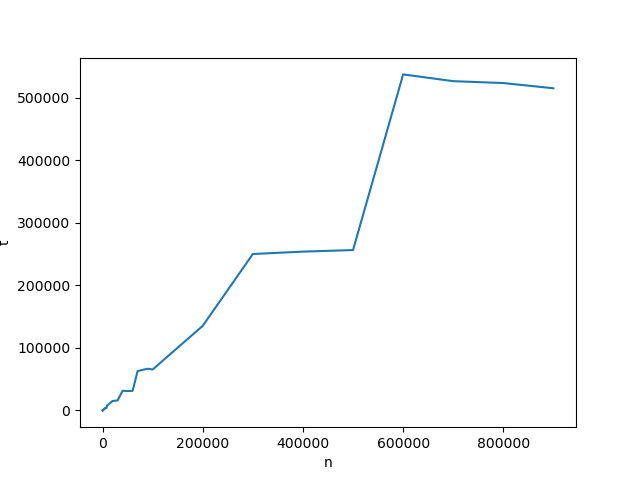

Data behind this chart, as committed beside it:
n, t
10, 12
20, 32
30, 35
40, 79
50, 74
60, 77
70, 153
80, 115
90, 118
100, 122
200, 242
300, 310
400, 321
500, 335
600, 581
700, 532
800, 495
900, 544
1000, 575
2000, 1062
3000, 2123
4000, 1966
5000, 3994
6000, 3934
7000, 3983
8000, 3973
9000, 7933
10000, 8297
20000, 15087
30000, 15949
40000, 31330
50000, 31108
60000, 31249
70000, 62874
80000, 64820
90000, 66729
100000, 65446
200000, 135351
300000, 250313
400000, 254122
500000, 256650
600000, 537752
700000, 526917
800000, 523904
900000, 515549
